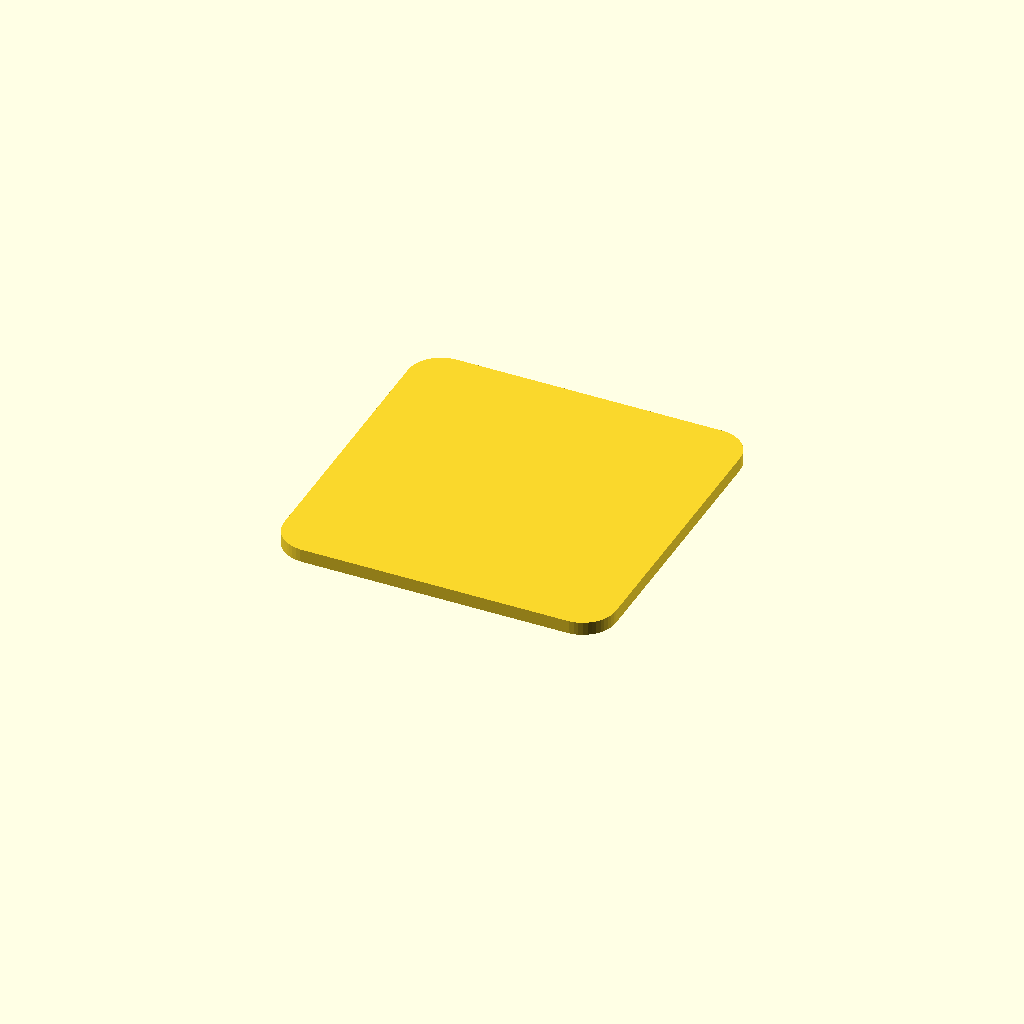
Cell 1 — every parameter at its default value.
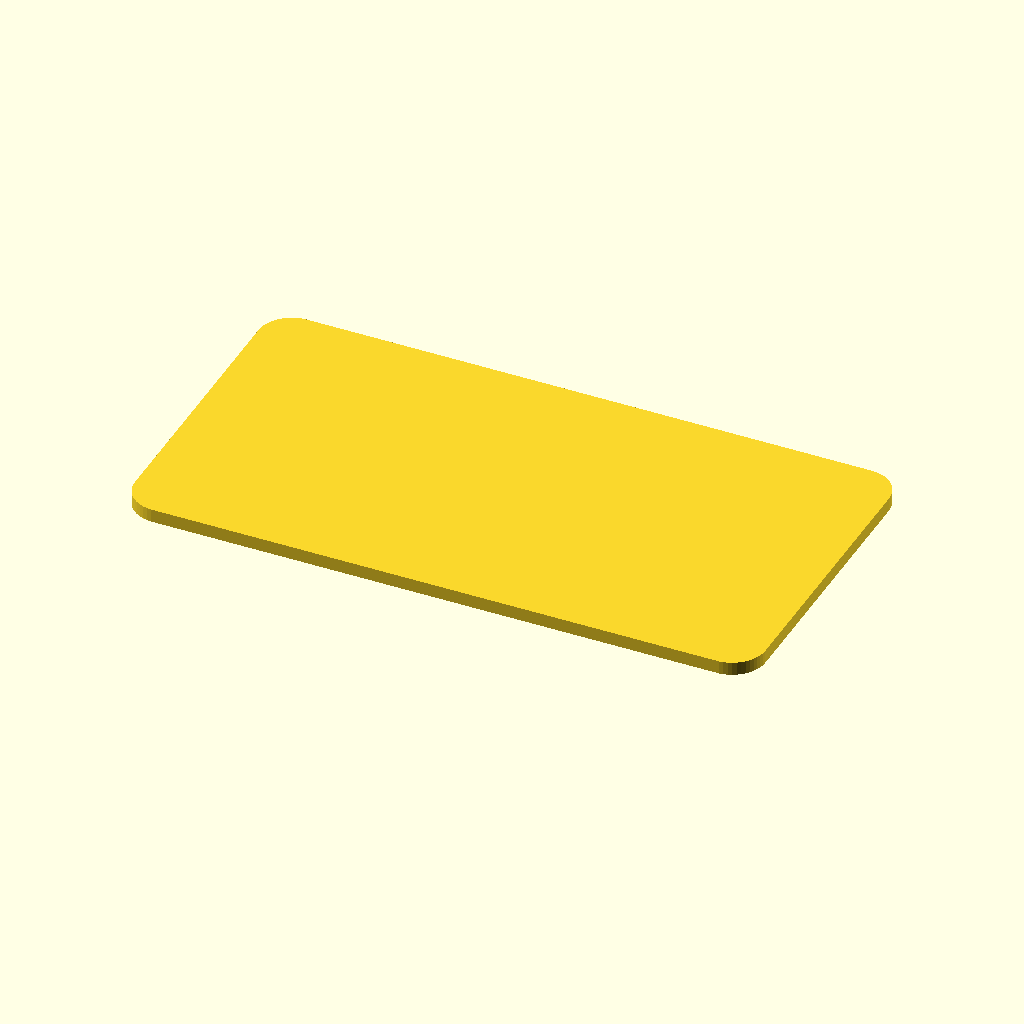
Cell 2 — shelf_width set to 180, the other parameters unchanged.
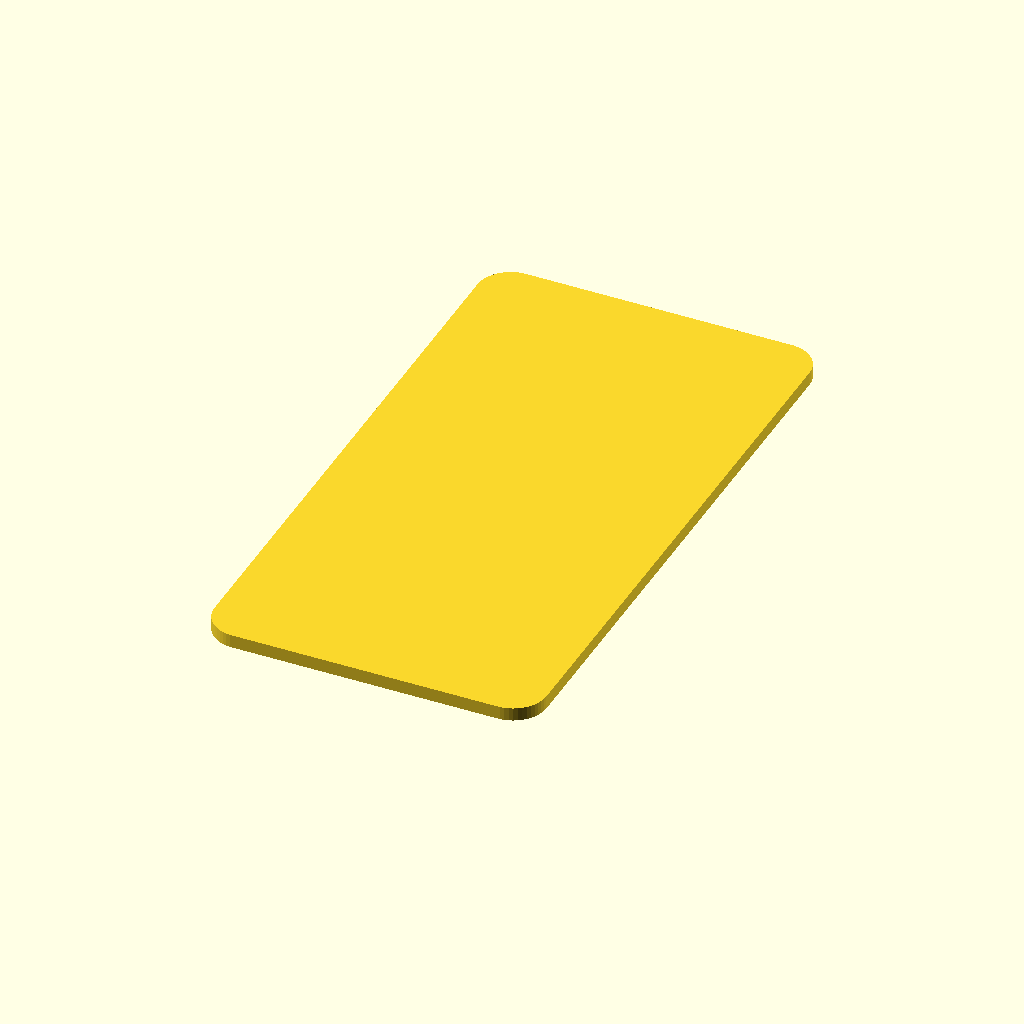
Cell 3: the same model with shelf_depth = 180.
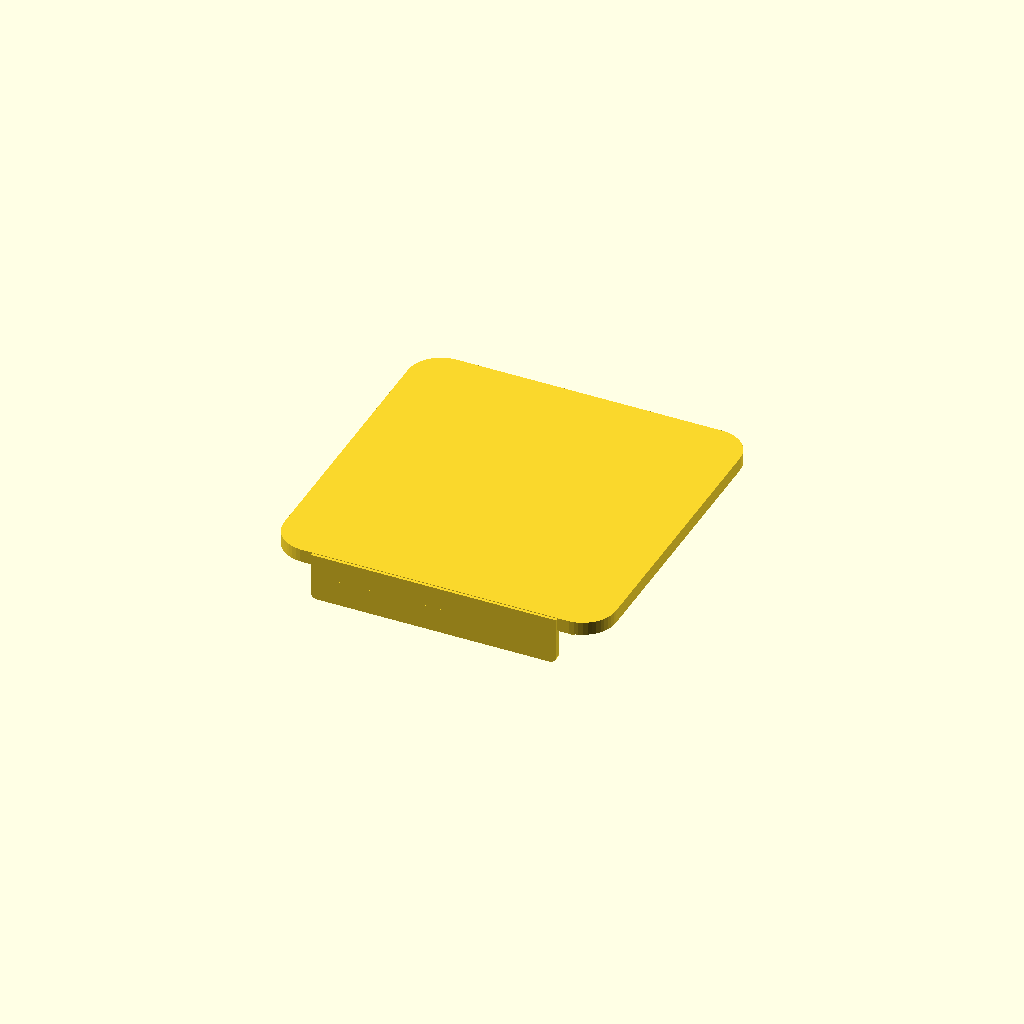
Cell 4 — first_tab_offset set to -50, the other parameters unchanged.
All cells are drawn from one camera (rotation 55°, 0°, 25°, orthographic, colour scheme Cornfield), so only the parameter changes between them.
Source of the model, inputs/thingiverse/files/thing-3422040/files/RokuShelf.scad:
/**************************************************************************** 
Title: Roku Shelf TV Mount

Description: This script is intended to generate a shelf that can be mounted on top of a TV. The shelf is sized to support a Roku Premiere but can be customized to support other STB sizes.

Author: Ross MacDonald
Created In: 2019-02-09 

License: Attribution-NonCommercial-ShareAlike 4.0 International (CC BY-NC-SA 4.0)
License Link: https://creativecommons.org/licenses/by-nc-sa/4.0/

/***************************************************************************/

// Customizable Settings

// Size of the Set top box. 
// 90 x 90 mm works great for the Roku Premiere.
shelf_width = 90;
shelf_depth = 90;

// Tab configuration - this is what clamps onto your TV
// Tab spacing is the thickness of the top of your TV
tab_spacing = 13.5;
// How far offset is the tab from the front of the shelf
first_tab_offset = -25;

// No need to modify anything below here
tab_depth = 10;
shelf_height = 3;
tab_width = 0.8 * shelf_width;
tab_height = shelf_height/4;
second_tab_offset = first_tab_offset + tab_spacing + tab_height;
tab_rounded_edge_radius = 2;
rounded_edge_radius = 10;
rounded_fudge = 1;

rounded_cube([shelf_width, 
    shelf_depth, 
    shelf_height], 
    rounded_edge_radius);

translate([0, first_tab_offset, -((tab_depth + shelf_height)/2)])
{
    rotate([-90,0,0])
    {
        rounded_cube([tab_width, 
            tab_depth, 
            tab_height], 
            tab_rounded_edge_radius);
    }
}

translate([0, first_tab_offset, -(shelf_height / 2)])
{
    rotate([-90,0,0])
    {
        cube([tab_width + tab_rounded_edge_radius, 
            tab_depth / 1.5, 
            tab_height + rounded_fudge], 
            center=true);
    }
}

translate([0, second_tab_offset, -((tab_depth + shelf_height) / 2)])
{
    rotate([-90,0,0])
    {
        rounded_cube([tab_width, 
            tab_depth, 
            tab_height], 
            tab_rounded_edge_radius);
    }
}

translate([0, second_tab_offset, -(shelf_height / 2)])
{
    rotate([-90,0,0])
    {
        cube([tab_width  + tab_rounded_edge_radius,
            tab_depth / 2,
            tab_height + rounded_fudge],
            center=true);
    }
}

// The following code was based heavily on the example here:
// https://en.wikibooks.org/wiki/OpenSCAD_User_Manual/The_OpenSCAD_Language#minkowski
module rounded_cube(size, radius)
{
    $fn=50;
    x = size[0]-radius;
    y = size[1]-radius;
    minkowski()
    {
        cube(size=[x,y,size[2]], center=true);
        cylinder(r=radius, center=true);
    }
}
Parameter table extracted from the source (name, type, default, range or options):
shelf_width: number, default 90
shelf_depth: number, default 90
tab_spacing: number, default 13.5
first_tab_offset: number, default -25
tab_depth: number, default 10
shelf_height: number, default 3
tab_rounded_edge_radius: number, default 2
rounded_edge_radius: number, default 10
rounded_fudge: number, default 1
